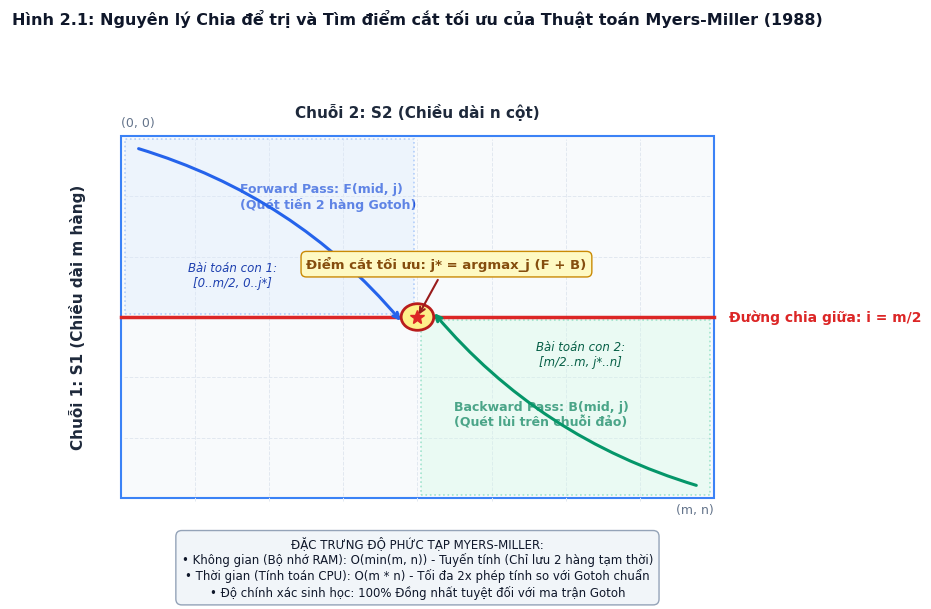
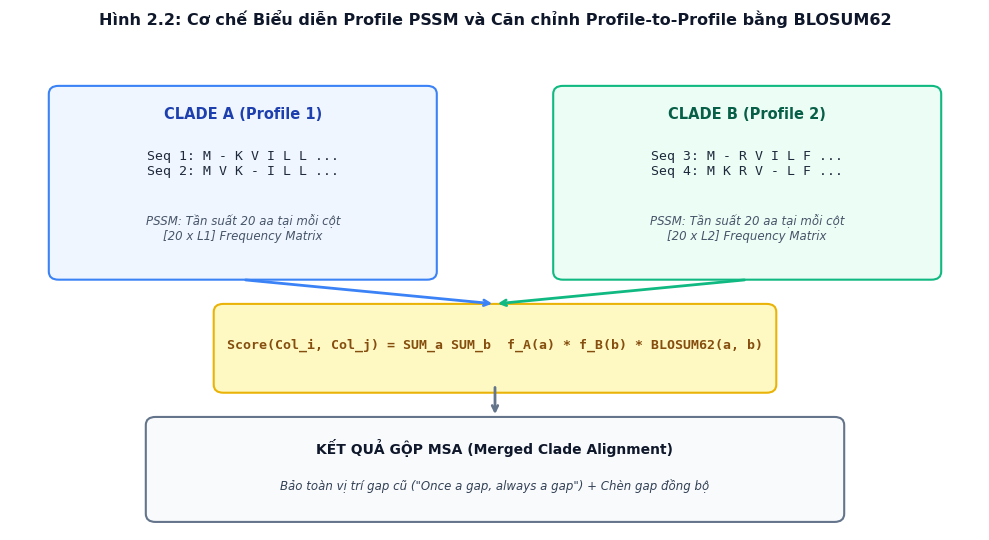
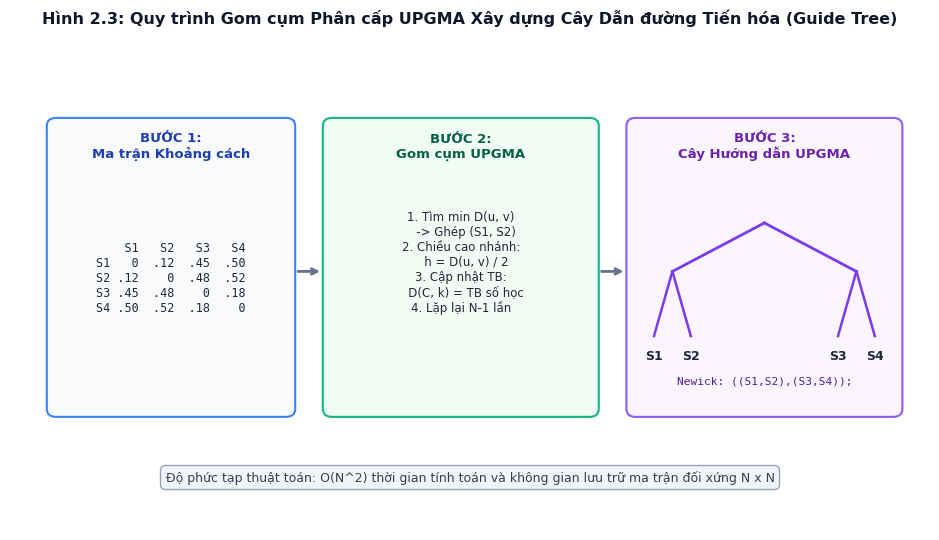
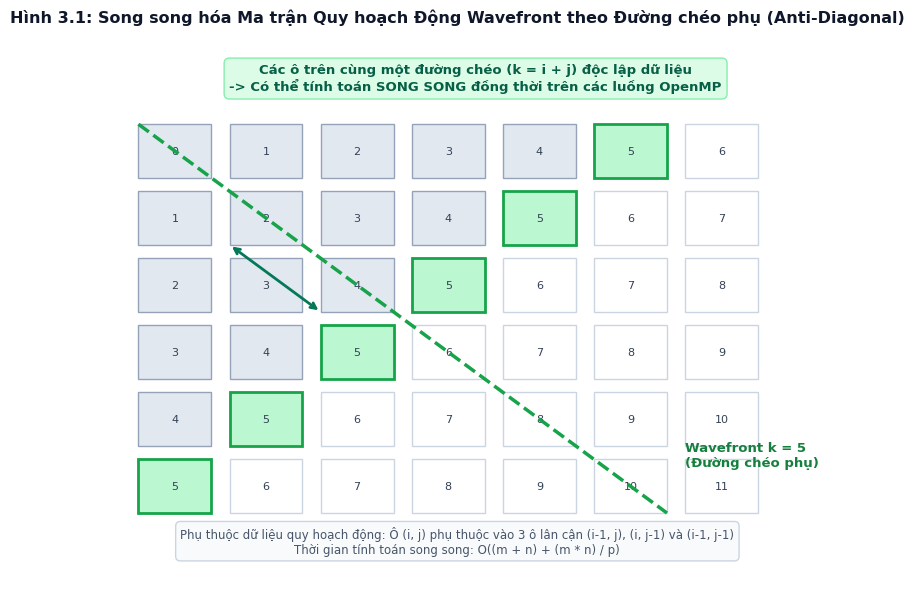
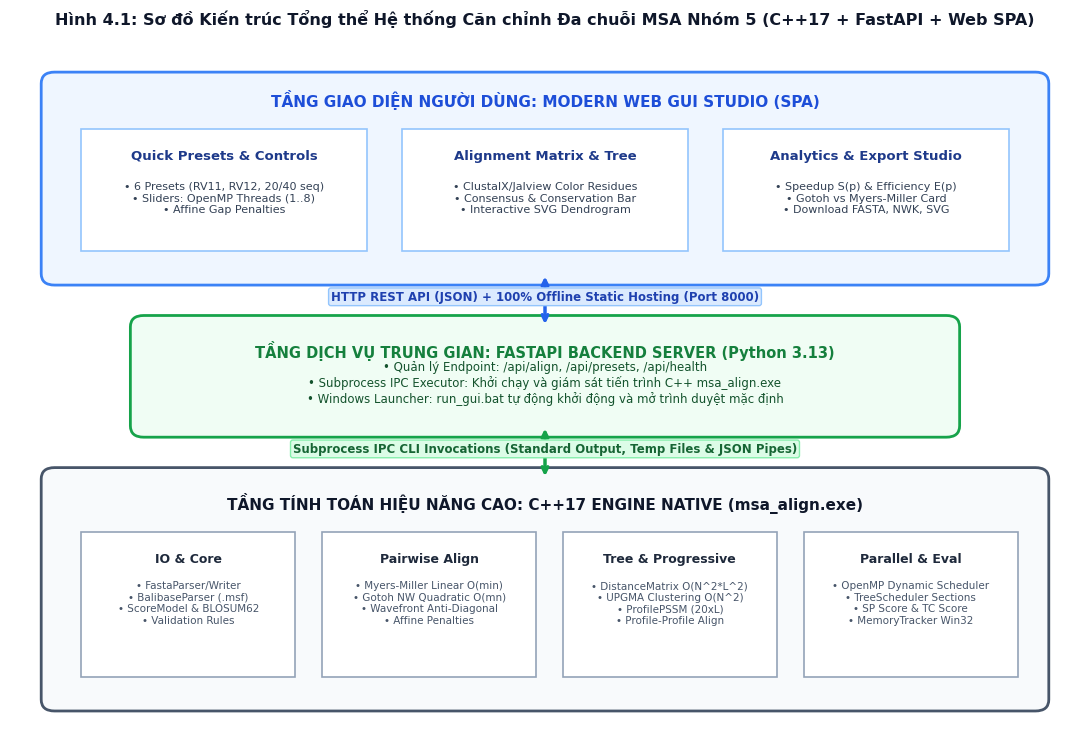

Generate these figures, in order, with matplotlib:
"""
Generate High-Quality Academic Diagrams for Multiple Sequence Alignment (MSA) Report
Group 5 - MSA C++17 Pipeline
"""
import matplotlib
matplotlib.use('Agg')
import matplotlib.pyplot as plt
import matplotlib.patches as patches
from pathlib import Path

docs_img = Path('docs/images')
docs_img.mkdir(parents=True, exist_ok=True)

plt.rcParams['font.sans-serif'] = ['DejaVu Sans', 'Arial', 'Calibri']
plt.rcParams['axes.edgecolor'] = '#cbd5e1'
plt.rcParams['axes.linewidth'] = 0.8

def generate_fig_2_1():
    fig, ax = plt.subplots(figsize=(9.5, 6.2), dpi=300)
    ax.set_xlim(-0.5, 10.5)
    ax.set_ylim(-0.6, 8.5)
    ax.axis('off')

    # Bounding box for DP Matrix
    rect_dp = patches.Rectangle((1, 1), 8, 6, linewidth=1.5, edgecolor='#3b82f6', facecolor='#f8fafc', zorder=1)
    ax.add_patch(rect_dp)

    # Grid lines
    for y in range(2, 7):
        ax.axhline(y, xmin=0.14, xmax=0.86, color='#e2e8f0', linestyle='--', linewidth=0.7, zorder=2)
    for x in range(2, 9):
        ax.axvline(x, ymin=0.17, ymax=0.83, color='#e2e8f0', linestyle='--', linewidth=0.7, zorder=2)

    # Mid-row split line (i = m/2)
    ax.plot([1, 9], [4, 4], color='#dc2626', linewidth=2.5, linestyle='-', zorder=4)
    ax.text(9.2, 4, 'Đường chia giữa: i = m/2', color='#dc2626', fontsize=10, fontweight='bold', va='center')

    # Forward pass arrows
    ax.annotate('', xy=(4.8, 3.9), xytext=(1.2, 6.8),
                arrowprops=dict(arrowstyle="->", color='#2563eb', lw=2.2, connectionstyle="arc3,rad=-0.15"), zorder=5)
    ax.text(2.6, 5.8, 'Forward Pass: F(mid, j)\n(Quét tiến 2 hàng Gotoh)', color='#1d4ed8', fontsize=9, fontweight='bold')

    # Backward pass arrows
    ax.annotate('', xy=(5.2, 4.1), xytext=(8.8, 1.2),
                arrowprops=dict(arrowstyle="->", color='#059669', lw=2.2, connectionstyle="arc3,rad=-0.15"), zorder=5)
    ax.text(5.5, 2.2, 'Backward Pass: B(mid, j)\n(Quét lùi trên chuỗi đảo)', color='#047857', fontsize=9, fontweight='bold')

    # Optimal Midpoint Cut (j*)
    cut_point = patches.Circle((5.0, 4.0), 0.22, edgecolor='#b91c1c', facecolor='#fef08a', linewidth=2, zorder=6)
    ax.add_patch(cut_point)
    ax.plot(5.0, 4.0, marker='*', markersize=10, color='#dc2626', zorder=7)
    ax.annotate('Điểm cắt tối ưu: j* = argmax_j (F + B)', xy=(5.0, 4.0), xytext=(3.5, 4.8),
                arrowprops=dict(arrowstyle="->", color='#991b1b', lw=1.5),
                bbox=dict(boxstyle="round,pad=0.4", fc="#fef9c3", ec="#ca8a04", lw=1),
                fontsize=9.5, fontweight='bold', color='#854d0e', zorder=8)

    # Sub-problems rectangles
    sub1 = patches.Rectangle((1.05, 4.05), 3.9, 2.9, linewidth=1.2, edgecolor='#3b82f6', facecolor='#dbeafe', alpha=0.35, linestyle=':', zorder=3)
    sub2 = patches.Rectangle((5.05, 1.05), 3.9, 2.9, linewidth=1.2, edgecolor='#10b981', facecolor='#d1fae5', alpha=0.35, linestyle=':', zorder=3)
    ax.add_patch(sub1)
    ax.add_patch(sub2)
    ax.text(2.5, 4.5, 'Bài toán con 1:\n[0..m/2, 0..j*]', fontsize=8.5, color='#1e40af', ha='center', style='italic')
    ax.text(7.2, 3.2, 'Bài toán con 2:\n[m/2..m, j*..n]', fontsize=8.5, color='#065f46', ha='center', style='italic')

    # Axis labels
    ax.text(5, 7.3, 'Chuỗi 2: S2 (Chiều dài n cột)', fontsize=11, fontweight='bold', color='#1e293b', ha='center')
    ax.text(0.3, 4, 'Chuỗi 1: S1 (Chiều dài m hàng)', fontsize=11, fontweight='bold', color='#1e293b', va='center', rotation=90)
    ax.text(1, 7.15, '(0, 0)', fontsize=9, color='#64748b')
    ax.text(9, 0.75, '(m, n)', fontsize=9, color='#64748b', ha='right')

    # Complexity Box
    info_text = (
        'ĐẶC TRƯNG ĐỘ PHỨC TẠP MYERS-MILLER:\n'
        '• Không gian (Bộ nhớ RAM): O(min(m, n)) - Tuyến tính (Chỉ lưu 2 hàng tạm thời)\n'
        '• Thời gian (Tính toán CPU): O(m * n) - Tối đa 2x phép tính so với Gotoh chuẩn\n'
        '• Độ chính xác sinh học: 100% Đồng nhất tuyệt đối với ma trận Gotoh'
    )
    ax.text(5, -0.15, info_text, fontsize=8.5, ha='center', va='center',
            bbox=dict(boxstyle="round,pad=0.5", fc="#f1f5f9", ec="#94a3b8", lw=1), color='#0f172a')

    plt.title('Hình 2.1: Nguyên lý Chia để trị và Tìm điểm cắt tối ưu của Thuật toán Myers-Miller (1988)',
              fontsize=11.5, fontweight='bold', pad=15, color='#0f172a')
    plt.tight_layout()
    plt.savefig(docs_img / 'fig_2_1_myers_miller_cut.png', dpi=300)
    plt.close()
    print('Generated fig_2_1_myers_miller_cut.png')

def generate_fig_2_2():
    fig, ax = plt.subplots(figsize=(10, 5.5), dpi=300)
    ax.set_xlim(0, 10)
    ax.set_ylim(0, 6)
    ax.axis('off')

    # Clade A Profile box
    ax.add_patch(patches.FancyBboxPatch((0.5, 3.2), 3.8, 2.2, boxstyle="round,pad=0.1",
                                        fc="#eff6ff", ec="#3b82f6", lw=1.5))
    ax.text(2.4, 5.1, 'CLADE A (Profile 1)', fontsize=10.5, fontweight='bold', color='#1e40af', ha='center')
    ax.text(2.4, 4.4, 'Seq 1: M - K V I L L ...\nSeq 2: M V K - I L L ...',
            fontsize=9.5, fontfamily='monospace', color='#1e293b', ha='center')
    ax.text(2.4, 3.6, 'PSSM: Tần suất 20 aa tại mỗi cột\n[20 x L1] Frequency Matrix',
            fontsize=8.5, color='#475569', ha='center', style='italic')

    # Clade B Profile box
    ax.add_patch(patches.FancyBboxPatch((5.7, 3.2), 3.8, 2.2, boxstyle="round,pad=0.1",
                                        fc="#ecfdf5", ec="#10b981", lw=1.5))
    ax.text(7.6, 5.1, 'CLADE B (Profile 2)', fontsize=10.5, fontweight='bold', color='#065f46', ha='center')
    ax.text(7.6, 4.4, 'Seq 3: M - R V I L F ...\nSeq 4: M K R V - L F ...',
            fontsize=9.5, fontfamily='monospace', color='#1e293b', ha='center')
    ax.text(7.6, 3.6, 'PSSM: Tần suất 20 aa tại mỗi cột\n[20 x L2] Frequency Matrix',
            fontsize=8.5, color='#475569', ha='center', style='italic')

    # Center Alignment Operation
    ax.annotate('', xy=(5.0, 2.8), xytext=(2.4, 3.1),
                arrowprops=dict(arrowstyle="->", color='#3b82f6', lw=2))
    ax.annotate('', xy=(5.0, 2.8), xytext=(7.6, 3.1),
                arrowprops=dict(arrowstyle="->", color='#10b981', lw=2))

    # Profile-Profile Score formula box
    formula_box = patches.FancyBboxPatch((2.2, 1.8), 5.6, 0.9, boxstyle="round,pad=0.1",
                                         fc="#fef9c3", ec="#eab308", lw=1.5)
    ax.add_patch(formula_box)
    ax.text(5.0, 2.25, 'Score(Col_i, Col_j) = SUM_a SUM_b  f_A(a) * f_B(b) * BLOSUM62(a, b)',
            fontsize=9.5, fontweight='bold', fontfamily='monospace', color='#854d0e', ha='center')

    # Merged MSA Box
    ax.annotate('', xy=(5.0, 1.4), xytext=(5.0, 1.8),
                arrowprops=dict(arrowstyle="->", color='#64748b', lw=2))
    ax.add_patch(patches.FancyBboxPatch((1.5, 0.2), 7.0, 1.1, boxstyle="round,pad=0.1",
                                        fc="#f8fafc", ec="#64748b", lw=1.5))
    ax.text(5.0, 0.95, 'KẾT QUẢ GỘP MSA (Merged Clade Alignment)', fontsize=10, fontweight='bold', color='#0f172a', ha='center')
    ax.text(5.0, 0.5, 'Bảo toàn vị trí gap cũ ("Once a gap, always a gap") + Chèn gap đồng bộ',
            fontsize=8.5, color='#334155', ha='center', style='italic')

    plt.title('Hình 2.2: Cơ chế Biểu diễn Profile PSSM và Căn chỉnh Profile-to-Profile bằng BLOSUM62',
              fontsize=11.5, fontweight='bold', pad=15, color='#0f172a')
    plt.tight_layout()
    plt.savefig(docs_img / 'fig_2_2_profile_alignment.png', dpi=300)
    plt.close()
    print('Generated fig_2_2_profile_alignment.png')

def generate_fig_2_3():
    fig, ax = plt.subplots(figsize=(9.5, 5.5), dpi=300)
    ax.set_xlim(0, 10)
    ax.set_ylim(0, 6)
    ax.axis('off')

    # Stage 1: Distance Matrix
    ax.add_patch(patches.FancyBboxPatch((0.5, 1.5), 2.5, 3.5, boxstyle="round,pad=0.1",
                                        fc="#f8fafc", ec="#3b82f6", lw=1.5))
    ax.text(1.75, 4.6, 'BƯỚC 1:\nMa trận Khoảng cách', fontsize=9.5, fontweight='bold', color='#1e40af', ha='center')
    matrix_str = "    S1   S2   S3   S4\nS1   0  .12  .45  .50\nS2 .12    0  .48  .52\nS3 .45  .48    0  .18\nS4 .50  .52  .18    0"
    ax.text(1.75, 2.7, matrix_str, fontsize=8.5, fontfamily='monospace', color='#1e293b', ha='center')

    # Arrow 1 -> 2
    ax.annotate('', xy=(3.4, 3.2), xytext=(3.1, 3.2),
                arrowprops=dict(arrowstyle="->", color='#64748b', lw=2))

    # Stage 2: Hierarchical Clustering
    ax.add_patch(patches.FancyBboxPatch((3.5, 1.5), 2.8, 3.5, boxstyle="round,pad=0.1",
                                        fc="#f0fdf4", ec="#10b981", lw=1.5))
    ax.text(4.9, 4.6, 'BƯỚC 2:\nGom cụm UPGMA', fontsize=9.5, fontweight='bold', color='#065f46', ha='center')
    algo_str = "1. Tìm min D(u, v)\n   -> Ghép (S1, S2)\n2. Chiều cao nhánh:\n   h = D(u, v) / 2\n3. Cập nhật TB:\n   D(C, k) = TB số học\n4. Lặp lại N-1 lần"
    ax.text(4.9, 2.7, algo_str, fontsize=8.5, color='#1e293b', ha='center')

    # Arrow 2 -> 3
    ax.annotate('', xy=(6.7, 3.2), xytext=(6.4, 3.2),
                arrowprops=dict(arrowstyle="->", color='#64748b', lw=2))

    # Stage 3: Rooted Guide Tree
    ax.add_patch(patches.FancyBboxPatch((6.8, 1.5), 2.8, 3.5, boxstyle="round,pad=0.1",
                                        fc="#faf5ff", ec="#8b5cf6", lw=1.5))
    ax.text(8.2, 4.6, 'BƯỚC 3:\nCây Hướng dẫn UPGMA', fontsize=9.5, fontweight='bold', color='#6b21a8', ha='center')

    # Simple tree drawing inside Box 3
    # Root
    ax.plot([7.2, 8.2], [3.2, 3.8], color='#7c3aed', lw=2)
    ax.plot([9.2, 8.2], [3.2, 3.8], color='#7c3aed', lw=2)
    # Left branch
    ax.plot([7.0, 7.2], [2.4, 3.2], color='#7c3aed', lw=1.8)
    ax.plot([7.4, 7.2], [2.4, 3.2], color='#7c3aed', lw=1.8)
    ax.text(7.0, 2.1, 'S1', fontsize=9, fontweight='bold', ha='center', color='#1e293b')
    ax.text(7.4, 2.1, 'S2', fontsize=9, fontweight='bold', ha='center', color='#1e293b')
    # Right branch
    ax.plot([9.0, 9.2], [2.4, 3.2], color='#7c3aed', lw=1.8)
    ax.plot([9.4, 9.2], [2.4, 3.2], color='#7c3aed', lw=1.8)
    ax.text(9.0, 2.1, 'S3', fontsize=9, fontweight='bold', ha='center', color='#1e293b')
    ax.text(9.4, 2.1, 'S4', fontsize=9, fontweight='bold', ha='center', color='#1e293b')

    ax.text(8.2, 1.8, 'Newick: ((S1,S2),(S3,S4));', fontsize=8, fontfamily='monospace', color='#4c1d95', ha='center')

    # Bottom summary
    ax.text(5.0, 0.6, 'Độ phức tạp thuật toán: O(N^2) thời gian tính toán và không gian lưu trữ ma trận đối xứng N x N',
            fontsize=9, ha='center', bbox=dict(boxstyle="round,pad=0.4", fc="#f1f5f9", ec="#94a3b8", lw=1), color='#334155')

    plt.title('Hình 2.3: Quy trình Gom cụm Phân cấp UPGMA Xây dựng Cây Dẫn đường Tiến hóa (Guide Tree)',
              fontsize=11.5, fontweight='bold', pad=15, color='#0f172a')
    plt.tight_layout()
    plt.savefig(docs_img / 'fig_2_3_upgma_clustering.png', dpi=300)
    plt.close()
    print('Generated fig_2_3_upgma_clustering.png')

def generate_fig_3_1():
    fig, ax = plt.subplots(figsize=(8.5, 6), dpi=300)
    ax.set_xlim(-0.5, 8.5)
    ax.set_ylim(-0.5, 7.5)
    ax.axis('off')

    # Grid of cells
    for i in range(6):
        for j in range(7):
            k = i + j
            # Highlight anti-diagonal k = 5
            if k == 5:
                fc = '#bbf7d0'  # Active anti-diagonal (green)
                ec = '#16a34a'
                lw = 2
            elif k < 5:
                fc = '#e2e8f0'  # Calculated
                ec = '#94a3b8'
                lw = 1
            else:
                fc = '#ffffff'  # Not yet calculated
                ec = '#cbd5e1'
                lw = 1
            rect = patches.Rectangle((j + 0.5, 5.5 - i), 0.8, 0.8, facecolor=fc, edgecolor=ec, linewidth=lw)
            ax.add_patch(rect)
            ax.text(j + 0.9, 5.9 - i, f"{k}", fontsize=8, ha='center', va='center', color='#334155')

    # Anti-diagonal line
    ax.plot([0.5, 6.3], [6.3, 0.5], color='#16a34a', linestyle='--', linewidth=2.5, zorder=5)
    ax.text(6.5, 1.2, 'Wavefront k = 5\n(Đường chéo phụ)', color='#15803d', fontsize=9.5, fontweight='bold')

    # Concurrency arrows
    ax.annotate('', xy=(1.5, 4.5), xytext=(2.5, 3.5),
                arrowprops=dict(arrowstyle="<->", color='#047857', lw=2), zorder=6)
    ax.text(4.2, 6.8, 'Các ô trên cùng một đường chéo (k = i + j) độc lập dữ liệu\n-> Có thể tính toán SONG SONG đồng thời trên các luồng OpenMP',
            fontsize=9.5, fontweight='bold', color='#065f46', ha='center',
            bbox=dict(boxstyle="round,pad=0.4", fc="#dcfce7", ec="#86efac", lw=1))

    # Legend / Dependencies
    ax.text(4.0, -0.1, 'Phụ thuộc dữ liệu quy hoạch động: Ô (i, j) phụ thuộc vào 3 ô lân cận (i-1, j), (i, j-1) và (i-1, j-1)\n'
                       'Thời gian tính toán song song: O((m + n) + (m * n) / p)',
            fontsize=8.5, ha='center', bbox=dict(boxstyle="round,pad=0.4", fc="#f8fafc", ec="#cbd5e1", lw=1), color='#475569')

    plt.title('Hình 3.1: Song song hóa Ma trận Quy hoạch Động Wavefront theo Đường chéo phụ (Anti-Diagonal)',
              fontsize=11.5, fontweight='bold', pad=15, color='#0f172a')
    plt.tight_layout()
    plt.savefig(docs_img / 'fig_3_1_wavefront_antidiagonal.png', dpi=300)
    plt.close()
    print('Generated fig_3_1_wavefront_antidiagonal.png')

def generate_fig_4_1():
    fig, ax = plt.subplots(figsize=(11, 7.5), dpi=300)
    ax.set_xlim(0, 12)
    ax.set_ylim(0, 9)
    ax.axis('off')

    # Layer 1: Frontend SPA (Top)
    box_fe = patches.FancyBboxPatch((0.5, 6.0), 11.0, 2.5, boxstyle="round,pad=0.15",
                                    fc="#eff6ff", ec="#3b82f6", lw=2)
    ax.add_patch(box_fe)
    ax.text(6.0, 8.2, 'TẦNG GIAO DIỆN NGƯỜI DÙNG: MODERN WEB GUI STUDIO (SPA)',
            fontsize=11, fontweight='bold', color='#1d4ed8', ha='center')
    
    # 3 FE Cards
    fe_card1 = patches.Rectangle((0.8, 6.3), 3.2, 1.6, fc="#ffffff", ec="#93c5fd", lw=1.2)
    fe_card2 = patches.Rectangle((4.4, 6.3), 3.2, 1.6, fc="#ffffff", ec="#93c5fd", lw=1.2)
    fe_card3 = patches.Rectangle((8.0, 6.3), 3.2, 1.6, fc="#ffffff", ec="#93c5fd", lw=1.2)
    ax.add_patch(fe_card1)
    ax.add_patch(fe_card2)
    ax.add_patch(fe_card3)

    ax.text(2.4, 7.5, 'Quick Presets & Controls', fontsize=9.5, fontweight='bold', color='#1e3a8a', ha='center')
    ax.text(2.4, 6.8, '• 6 Presets (RV11, RV12, 20/40 seq)\n• Sliders: OpenMP Threads (1..8)\n• Affine Gap Penalties',
            fontsize=8, color='#334155', ha='center')

    ax.text(6.0, 7.5, 'Alignment Matrix & Tree', fontsize=9.5, fontweight='bold', color='#1e3a8a', ha='center')
    ax.text(6.0, 6.8, '• ClustalX/Jalview Color Residues\n• Consensus & Conservation Bar\n• Interactive SVG Dendrogram',
            fontsize=8, color='#334155', ha='center')

    ax.text(9.6, 7.5, 'Analytics & Export Studio', fontsize=9.5, fontweight='bold', color='#1e3a8a', ha='center')
    ax.text(9.6, 6.8, '• Speedup S(p) & Efficiency E(p)\n• Gotoh vs Myers-Miller Card\n• Download FASTA, NWK, SVG',
            fontsize=8, color='#334155', ha='center')

    # IPC Connector between FE and Backend
    ax.annotate('', xy=(6.0, 5.3), xytext=(6.0, 6.0),
                arrowprops=dict(arrowstyle="<->", color='#2563eb', lw=2.5))
    ax.text(6.0, 5.65, 'HTTP REST API (JSON) + 100% Offline Static Hosting (Port 8000)',
            fontsize=8.5, fontweight='bold', color='#1e40af', ha='center',
            bbox=dict(boxstyle="round,pad=0.2", fc="#dbeafe", ec="#93c5fd", lw=1))

    # Layer 2: Python Backend (Middle)
    box_be = patches.FancyBboxPatch((1.5, 4.0), 9.0, 1.3, boxstyle="round,pad=0.15",
                                    fc="#f0fdf4", ec="#16a34a", lw=2)
    ax.add_patch(box_be)
    ax.text(6.0, 4.9, 'TẦNG DỊCH VỤ TRUNG GIAN: FASTAPI BACKEND SERVER (Python 3.13)',
            fontsize=10.5, fontweight='bold', color='#15803d', ha='center')
    ax.text(6.0, 4.3, '• Quản lý Endpoint: /api/align, /api/presets, /api/health\n'
                       '• Subprocess IPC Executor: Khởi chạy và giám sát tiến trình C++ msa_align.exe\n'
                       '• Windows Launcher: run_gui.bat tự động khởi động và mở trình duyệt mặc định',
            fontsize=8.5, color='#14532d', ha='center')

    # IPC Connector between Backend and C++ Engine
    ax.annotate('', xy=(6.0, 3.3), xytext=(6.0, 4.0),
                arrowprops=dict(arrowstyle="<->", color='#16a34a', lw=2.5))
    ax.text(6.0, 3.65, 'Subprocess IPC CLI Invocations (Standard Output, Temp Files & JSON Pipes)',
            fontsize=8.5, fontweight='bold', color='#166534', ha='center',
            bbox=dict(boxstyle="round,pad=0.2", fc="#dcfce7", ec="#86efac", lw=1))

    # Layer 3: C++17 Engine Core (Bottom)
    box_cpp = patches.FancyBboxPatch((0.5, 0.4), 11.0, 2.9, boxstyle="round,pad=0.15",
                                     fc="#f8fafc", ec="#475569", lw=2)
    ax.add_patch(box_cpp)
    ax.text(6.0, 2.9, 'TẦNG TÍNH TOÁN HIỆU NĂNG CAO: C++17 ENGINE NATIVE (msa_align.exe)',
            fontsize=11, fontweight='bold', color='#0f172a', ha='center')

    # 4 C++ Sub-modules
    cpp1 = patches.Rectangle((0.8, 0.7), 2.4, 1.9, fc="#ffffff", ec="#94a3b8", lw=1.2)
    cpp2 = patches.Rectangle((3.5, 0.7), 2.4, 1.9, fc="#ffffff", ec="#94a3b8", lw=1.2)
    cpp3 = patches.Rectangle((6.2, 0.7), 2.4, 1.9, fc="#ffffff", ec="#94a3b8", lw=1.2)
    cpp4 = patches.Rectangle((8.9, 0.7), 2.4, 1.9, fc="#ffffff", ec="#94a3b8", lw=1.2)
    ax.add_patch(cpp1)
    ax.add_patch(cpp2)
    ax.add_patch(cpp3)
    ax.add_patch(cpp4)

    ax.text(2.0, 2.2, 'IO & Core', fontsize=9, fontweight='bold', color='#1e293b', ha='center')
    ax.text(2.0, 1.4, '• FastaParser/Writer\n• BalibaseParser (.msf)\n• ScoreModel & BLOSUM62\n• Validation Rules',
            fontsize=7.5, color='#475569', ha='center')

    ax.text(4.7, 2.2, 'Pairwise Align', fontsize=9, fontweight='bold', color='#1e293b', ha='center')
    ax.text(4.7, 1.4, '• Myers-Miller Linear O(min)\n• Gotoh NW Quadratic O(mn)\n• Wavefront Anti-Diagonal\n• Affine Penalties',
            fontsize=7.5, color='#475569', ha='center')

    ax.text(7.4, 2.2, 'Tree & Progressive', fontsize=9, fontweight='bold', color='#1e293b', ha='center')
    ax.text(7.4, 1.4, '• DistanceMatrix O(N^2*L^2)\n• UPGMA Clustering O(N^2)\n• ProfilePSSM (20xL)\n• Profile-Profile Align',
            fontsize=7.5, color='#475569', ha='center')

    ax.text(10.1, 2.2, 'Parallel & Eval', fontsize=9, fontweight='bold', color='#1e293b', ha='center')
    ax.text(10.1, 1.4, '• OpenMP Dynamic Scheduler\n• TreeScheduler Sections\n• SP Score & TC Score\n• MemoryTracker Win32',
            fontsize=7.5, color='#475569', ha='center')

    plt.title('Hình 4.1: Sơ đồ Kiến trúc Tổng thể Hệ thống Căn chỉnh Đa chuỗi MSA Nhóm 5 (C++17 + FastAPI + Web SPA)',
              fontsize=11.5, fontweight='bold', pad=15, color='#0f172a')
    plt.tight_layout()
    plt.savefig(docs_img / 'fig_4_1_system_architecture.png', dpi=300)
    plt.close()
    print('Generated fig_4_1_system_architecture.png')

if __name__ == '__main__':
    generate_fig_2_1()
    generate_fig_2_2()
    generate_fig_2_3()
    generate_fig_3_1()
    generate_fig_4_1()
    print('All diagrams generated successfully!')
